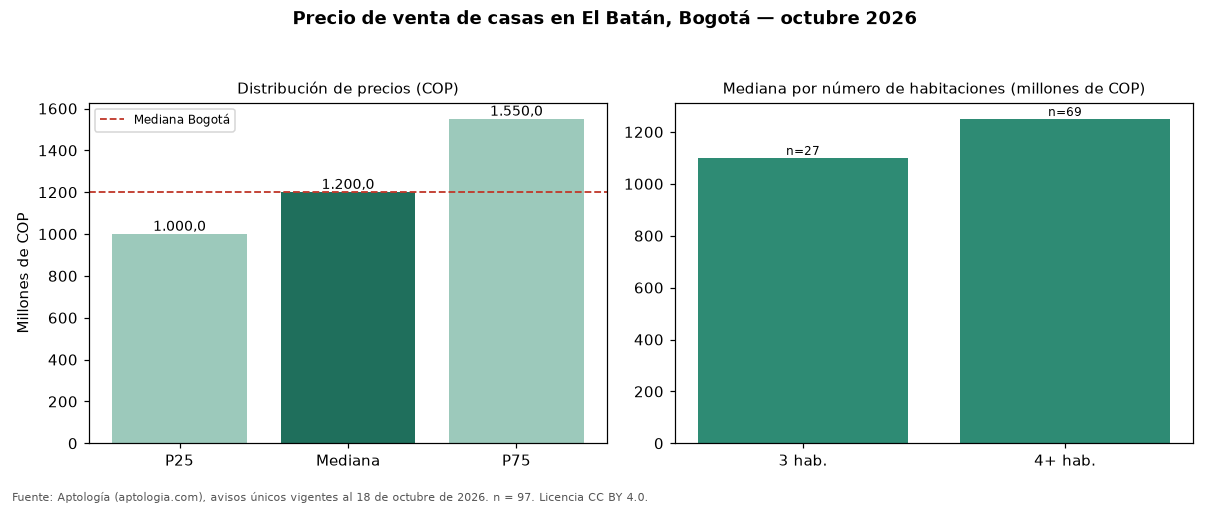

Source data for this figure (header and first rows):
seccion, metrica, valor_cop, n
precio, p25, 1000000000, 97
precio, mediana, 1200000000, 97
precio, p75, 1550000000, 97
cop_por_m2, p25, 4252562, 97
cop_por_m2, mediana, 5025907, 97
cop_por_m2, p75, 6078104, 97
area, area_mediana_m2, 247.5, 97
habitaciones, 3, 1100000000, 27
habitaciones, 4+, 1250000000, 69
administracion, mediana, 400000, 27
estrato, moda, 5, 
parqueadero, porcentaje_con_parqueadero, 99.0, 97
ciudad, mediana_ciudad, 1200000000, 18668
ciudad, mediana_cop_por_m2_ciudad, 4725000, 18668
